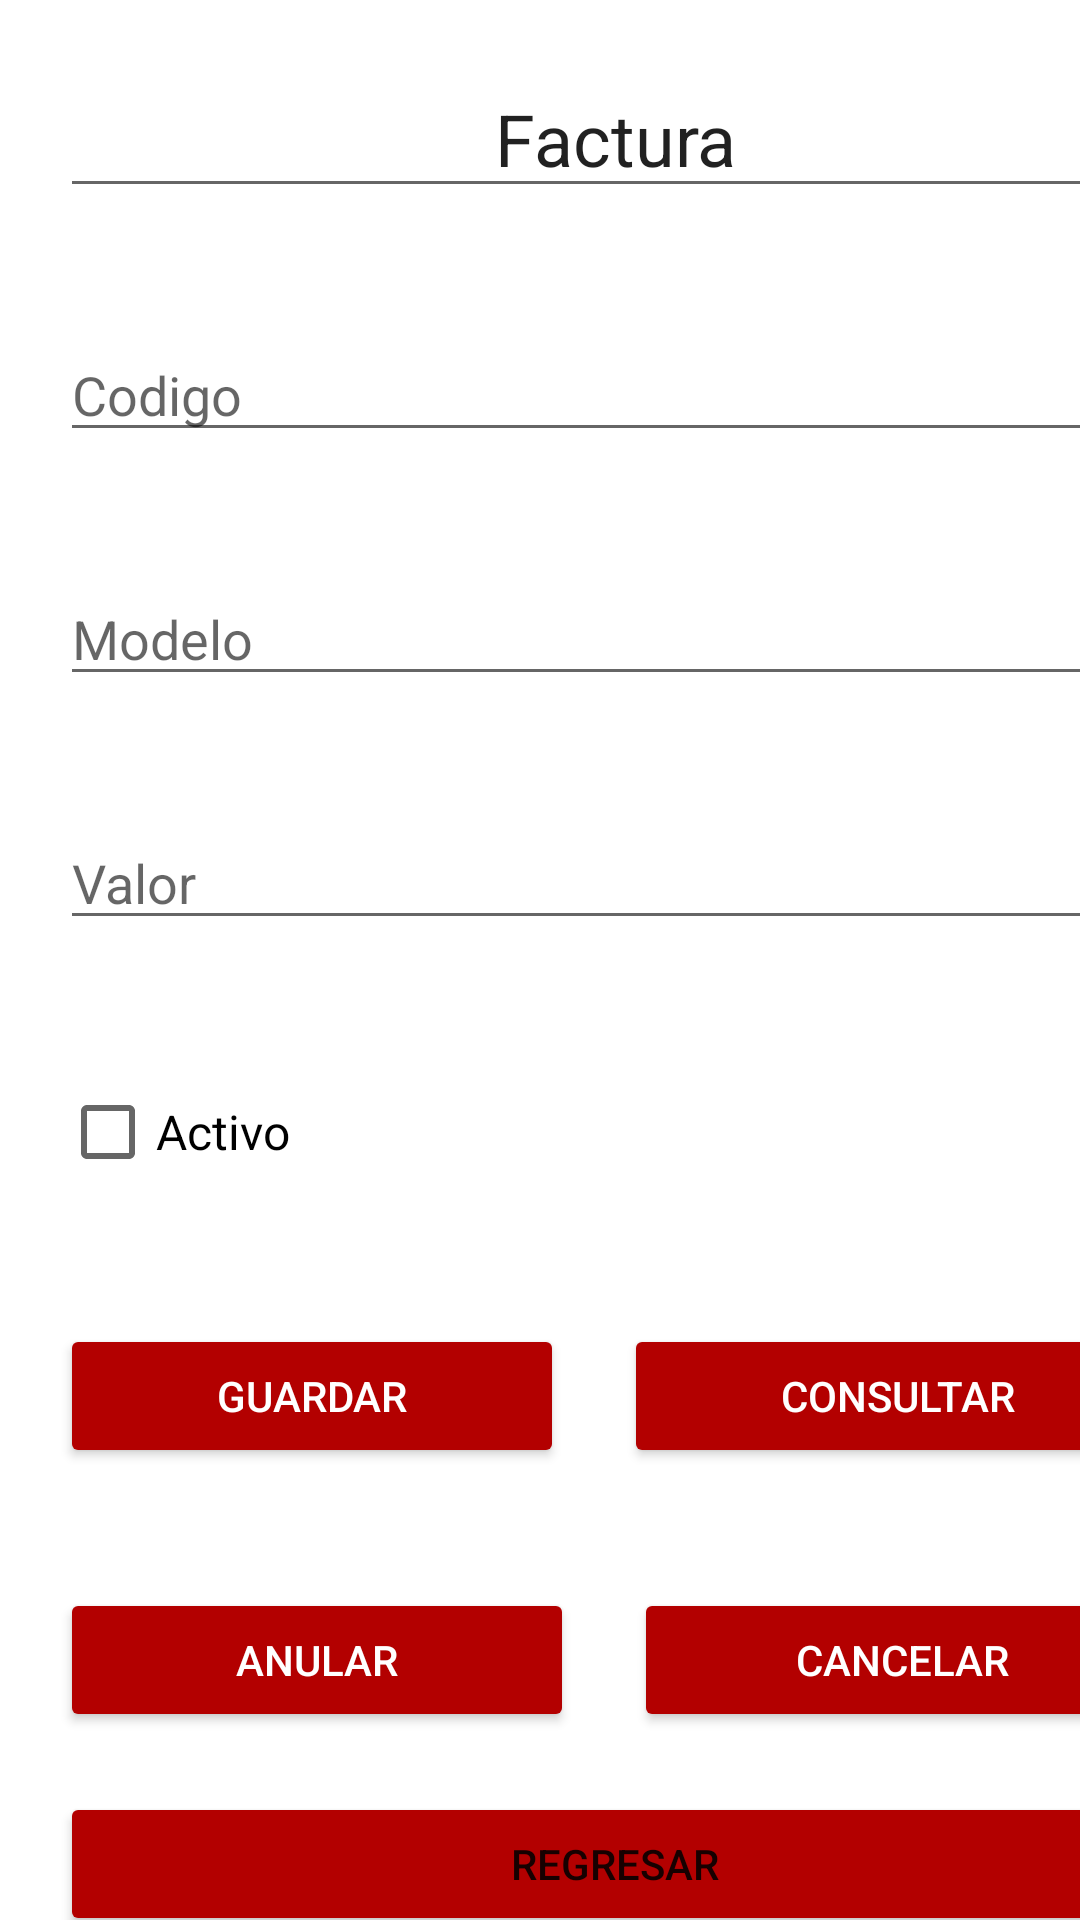

This screen was rendered from an Android layout file. Write that file and the resources it references.
<!-- AndroidManifest.xml: application theme Theme.Venta_Vehiculos -->
<!-- res/layout/activity_factura.xml -->
<?xml version="1.0" encoding="utf-8"?>
<androidx.constraintlayout.widget.ConstraintLayout xmlns:android="http://schemas.android.com/apk/res/android"
    xmlns:app="http://schemas.android.com/apk/res-auto"
    xmlns:tools="http://schemas.android.com/tools"
    android:layout_width="match_parent"
    android:layout_height="match_parent"
    tools:context=".FacturaActivity">

    <ScrollView
        android:id="@+id/scrollView2"
        android:layout_width="410dp"
        android:layout_height="725dp"
        tools:layout_editor_absoluteX="-1dp"
        tools:layout_editor_absoluteY="3dp">

        <LinearLayout
            android:layout_width="match_parent"
            android:layout_height="wrap_content"
            android:layout_marginStart="20dp"
            android:layout_marginEnd="20dp"
            android:orientation="vertical">

            <EditText
                android:id="@+id/idvehiculo"
                android:layout_width="match_parent"
                android:layout_height="wrap_content"
                android:layout_marginTop="20dp"
                android:layout_marginBottom="20dp"
                android:ems="10"
                android:inputType="textPersonName"
                android:text="Factura"
                android:textAlignment="center"
                android:textSize="24sp" />

            <EditText
                android:id="@+id/etplaca"
                android:layout_width="match_parent"
                android:layout_height="wrap_content"
                android:layout_marginTop="20dp"
                android:layout_marginBottom="20dp"
                android:ems="10"
                android:hint="Codigo"
                android:inputType="textPersonName" />

            <EditText
                android:id="@+id/etmarca"
                android:layout_width="match_parent"
                android:layout_height="wrap_content"
                android:layout_marginTop="20dp"
                android:layout_marginBottom="20dp"
                android:ems="10"
                android:hint="Modelo"
                android:inputType="number" />

            <EditText
                android:id="@+id/etvalor"
                android:layout_width="match_parent"
                android:layout_height="wrap_content"
                android:layout_marginTop="20dp"
                android:layout_marginBottom="20dp"
                android:ems="10"
                android:hint="Valor"
                android:inputType="number" />

            <CheckBox
                android:id="@+id/cbactivo"
                android:layout_width="match_parent"
                android:layout_height="wrap_content"
                android:layout_marginTop="20dp"
                android:layout_marginBottom="20dp"
                android:text="Activo"
                android:textSize="16sp" />

            <LinearLayout
                android:layout_width="match_parent"
                android:layout_height="match_parent"
                android:layout_marginTop="20dp"
                android:layout_marginBottom="20dp"
                android:orientation="horizontal">

                <Button
                    android:id="@+id/btguardar"
                    android:layout_width="wrap_content"
                    android:layout_height="wrap_content"
                    android:layout_marginEnd="10dp"
                    android:layout_weight="1"
                    android:backgroundTint="#B30000"
                    android:foregroundTint="#EA0909"
                    android:shadowColor="#DD1818"
                    android:text="Guardar"
                    android:textColor="#FFFFFF"
                    android:textColorHighlight="#DF0D0D"
                    android:textColorHint="#EA0B0B"
                    android:textColorLink="#D31B1B"
                    app:iconTint="#DA1414"
                    app:rippleColor="#DD0A0A"
                    app:strokeColor="#C60B0B" />

                <Button
                    android:id="@+id/btconsultar"
                    android:layout_width="wrap_content"
                    android:layout_height="wrap_content"
                    android:layout_marginStart="10dp"
                    android:layout_weight="1"
                    android:backgroundTint="#B30000"
                    android:foregroundTint="#EA0909"
                    android:shadowColor="#DD1818"
                    android:text="Consultar"
                    android:textColor="#FFFFFF"
                    android:textColorHighlight="#DF0D0D"
                    android:textColorHint="#EA0B0B"
                    android:textColorLink="#D31B1B"
                    app:iconTint="#DA1414"
                    app:rippleColor="#DD0A0A"
                    app:strokeColor="#C60B0B" />
            </LinearLayout>

            <LinearLayout
                android:layout_width="match_parent"
                android:layout_height="match_parent"
                android:layout_marginTop="20dp"
                android:layout_marginBottom="20dp"
                android:orientation="horizontal">

                <Button
                    android:id="@+id/btanular"
                    android:layout_width="wrap_content"
                    android:layout_height="wrap_content"
                    android:layout_marginEnd="10dp"
                    android:layout_weight="1"
                    android:backgroundTint="#B30000"
                    android:foregroundTint="#EA0909"
                    android:shadowColor="#DD1818"
                    android:text="Anular"
                    android:textColor="#FFFFFF"
                    android:textColorHighlight="#DF0D0D"
                    android:textColorHint="#EA0B0B"
                    android:textColorLink="#D31B1B"
                    app:iconTint="#DA1414"
                    app:rippleColor="#DD0A0A"
                    app:strokeColor="#C60B0B" />

                <Button
                    android:id="@+id/btcancelar"
                    android:layout_width="wrap_content"
                    android:layout_height="wrap_content"
                    android:layout_marginLeft="10dp"
                    android:layout_weight="1"
                    android:backgroundTint="#B30000"
                    android:foregroundTint="#EA0909"
                    android:shadowColor="#DD1818"
                    android:text="Cancelar"
                    android:textColor="#FFFFFF"
                    android:textColorHighlight="#DF0D0D"
                    android:textColorHint="#EA0B0B"
                    android:textColorLink="#D31B1B"
                    app:iconTint="#DA1414"
                    app:rippleColor="#DD0A0A"
                    app:strokeColor="#C60B0B" />
            </LinearLayout>

            <Button
                android:id="@+id/btregresar"
                android:layout_width="match_parent"
                android:layout_height="wrap_content"
                android:backgroundTint="#B30000"
                android:text="Regresar" />
        </LinearLayout>
    </ScrollView>

</androidx.constraintlayout.widget.ConstraintLayout>
<!-- resources referenced by this layout -->
<resources>
  <style name="Theme.Venta_Vehiculos" parent="Theme.MaterialComponents.DayNight.DarkActionBar">
          
          <item name="colorPrimary">@color/purple_500</item>
          <item name="colorPrimaryVariant">@color/purple_700</item>
          <item name="colorOnPrimary">@color/white</item>
          
          <item name="colorSecondary">@color/teal_200</item>
          <item name="colorSecondaryVariant">@color/teal_700</item>
          <item name="colorOnSecondary">@color/black</item>
          
          <item name="android:statusBarColor" tools:targetApi="l">?attr/colorPrimaryVariant</item>
          
      </style>
  <!-- not gathered from this repository: default colours our renderer supplied (Android Studio template values) -->
  <color name="purple_500">#FF6200EE</color>
  <color name="purple_700">#FF3700B3</color>
  <color name="teal_200">#FF03DAC5</color>
  <color name="teal_700">#FF018786</color>
  <color name="black">#FF000000</color>
  <color name="white">#FFFFFFFF</color>
</resources>
